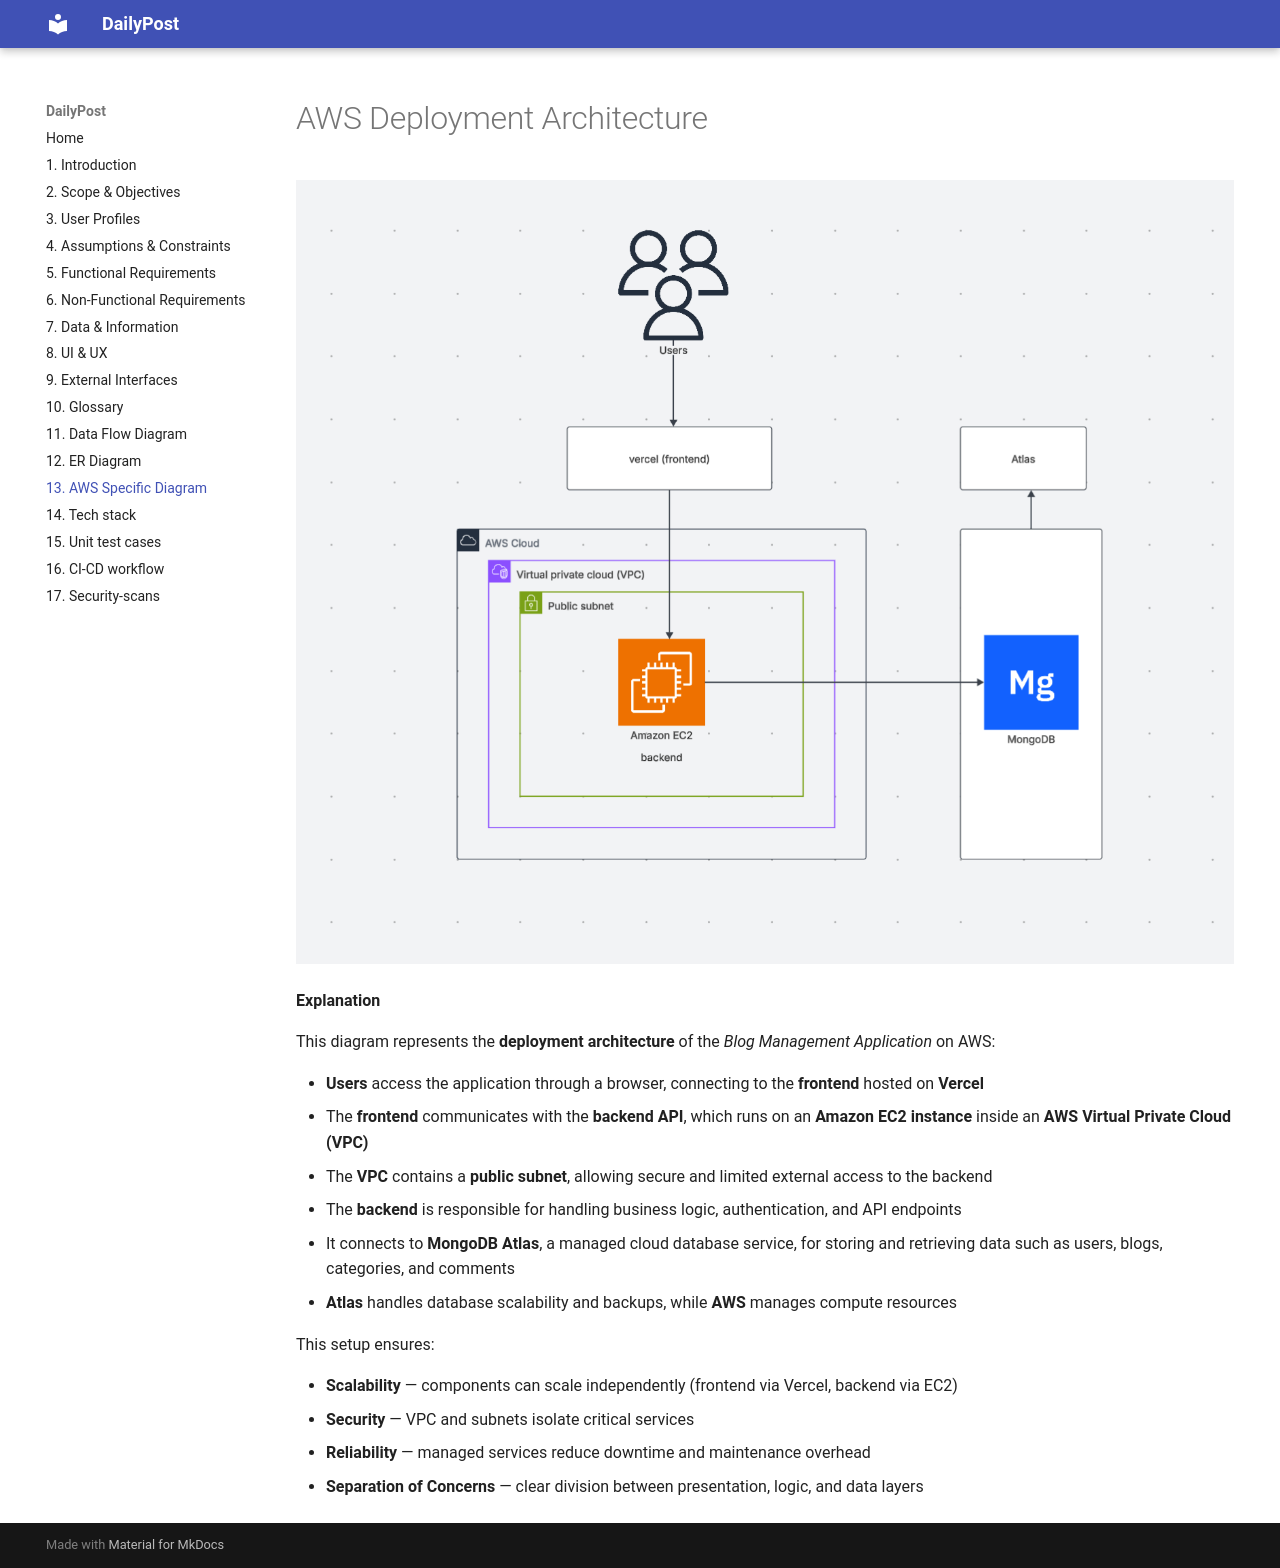

repository: RohitGkmit08/blog-app-project-report · page: 13_aws_diagram/index.html · generator: mkdocs

# AWS Deployment Architecture

![AWS Deployment Architecture](ASA.png)

**Explanation**

This diagram represents the **deployment architecture** of the *Blog Management Application* on AWS:

- **Users** access the application through a browser, connecting to the **frontend** hosted on **Vercel**  
- The **frontend** communicates with the **backend API**, which runs on an **Amazon EC2 instance** inside an **AWS Virtual Private Cloud (VPC)**  
- The **VPC** contains a **public subnet**, allowing secure and limited external access to the backend  
- The **backend** is responsible for handling business logic, authentication, and API endpoints  
- It connects to **MongoDB Atlas**, a managed cloud database service, for storing and retrieving data such as users, blogs, categories, and comments  
- **Atlas** handles database scalability and backups, while **AWS** manages compute resources  

This setup ensures:

- **Scalability** — components can scale independently (frontend via Vercel, backend via EC2)  
- **Security** — VPC and subnets isolate critical services  
- **Reliability** — managed services reduce downtime and maintenance overhead  
- **Separation of Concerns** — clear division between presentation, logic, and data layers
